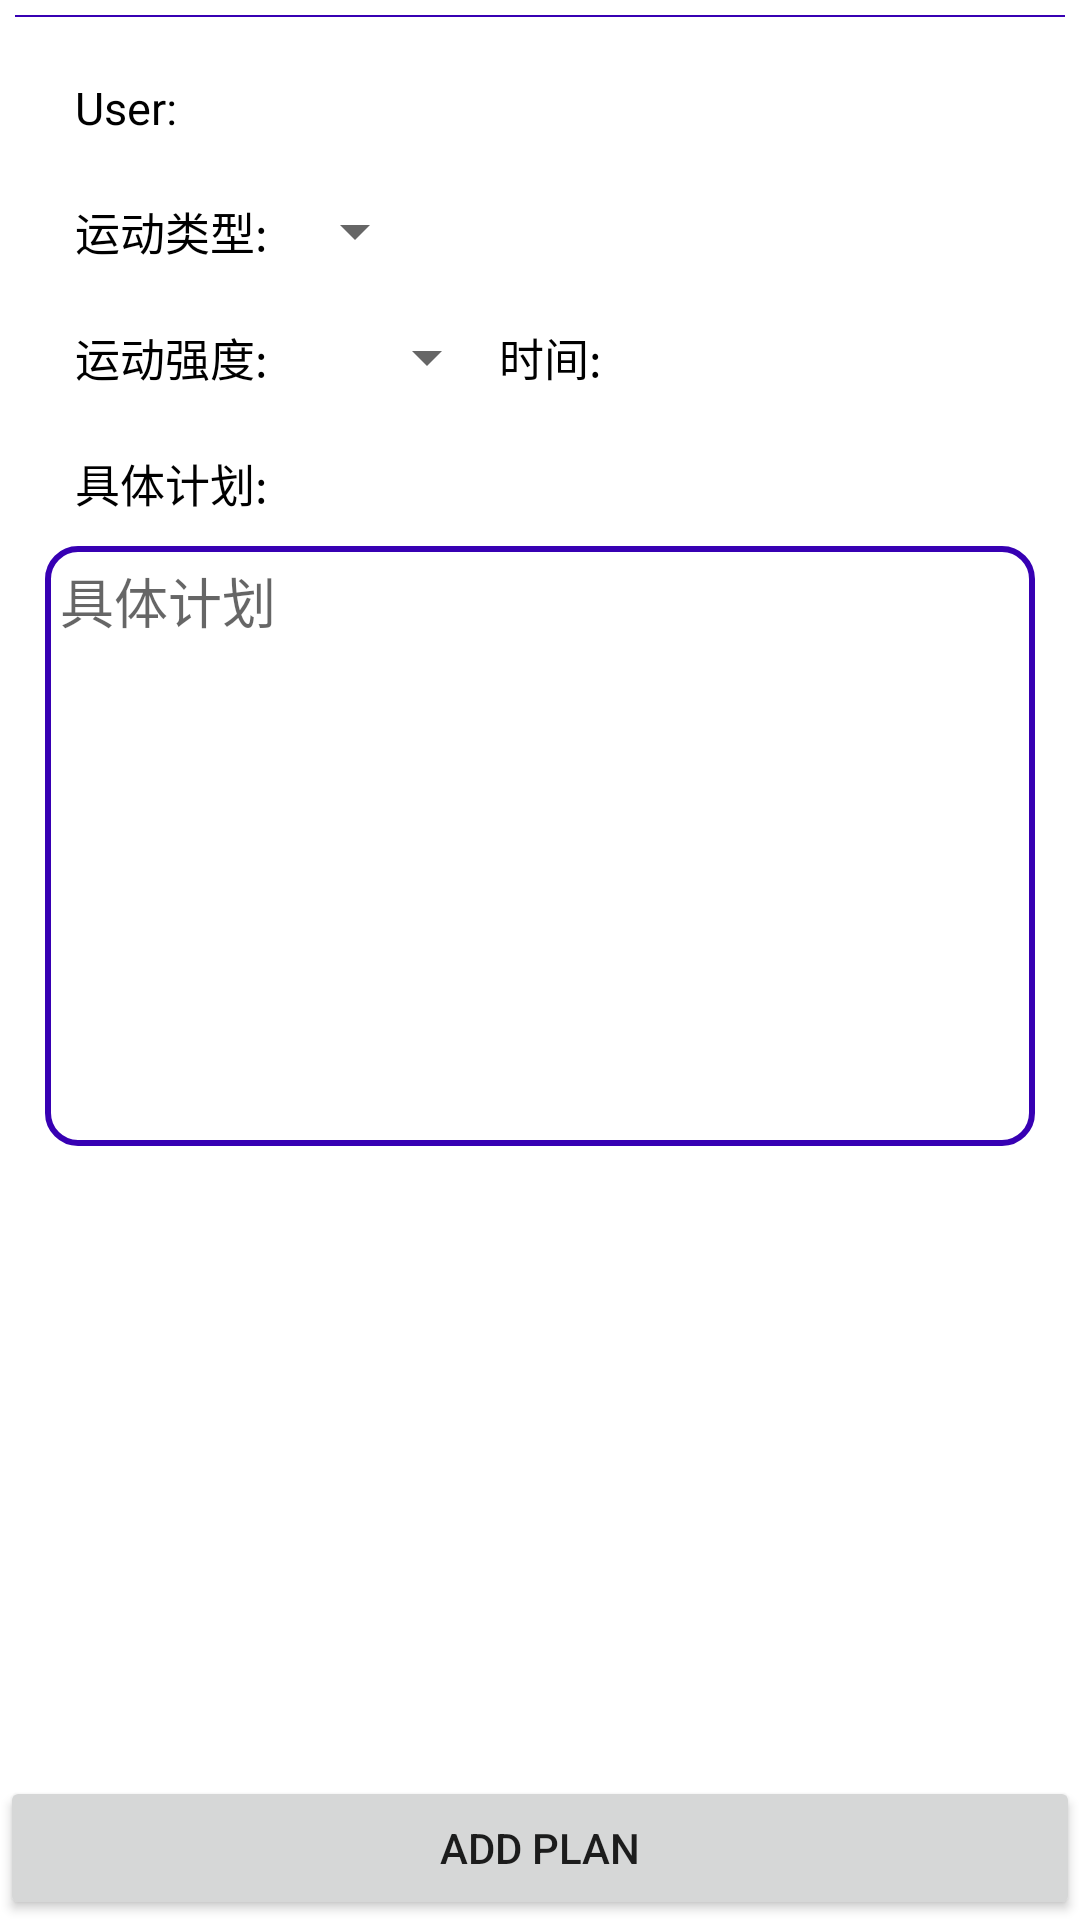

Write the Android layout XML for this screen, with the resource values it uses.
<!-- AndroidManifest.xml: application theme Theme.SportTips -->
<!-- res/layout/activity_add_plan.xml -->
<?xml version="1.0" encoding="utf-8"?>
<RelativeLayout
    xmlns:android="http://schemas.android.com/apk/res/android"
    xmlns:app="http://schemas.android.com/apk/res-auto"
    xmlns:tools="http://schemas.android.com/tools"
    android:layout_width="match_parent"
    android:layout_height="wrap_content"
>
    <LinearLayout
        android:layout_width="match_parent"
        android:layout_height="match_parent"
        android:padding="5dp"
        android:orientation="vertical">

    <View
        android:background="@color/purple_200"
        android:layout_width="match_parent"
        android:layout_height="0.5dp"/>
    <LinearLayout
        android:paddingTop="10dp"
        android:paddingRight="10dp"
        android:paddingLeft="10dp"
        android:orientation="vertical"
        android:layout_width="match_parent"
        android:layout_height="match_parent">
        <LinearLayout
            android:padding="5dp"
            android:orientation="horizontal"
            android:layout_width="match_parent"
            android:layout_height="wrap_content">
            <TextView
                android:layout_width="wrap_content"
                android:layout_height="wrap_content"
                android:gravity="center"
                android:padding="5dp"
                android:text="User:"
                android:theme="@style/ShiwuTextStyle" />
            <TextView
                android:textColor="#000000"
                android:padding="5dp"
                android:id="@+id/name"
                android:layout_width="wrap_content"
                android:layout_height="wrap_content"/>
        </LinearLayout>


        <LinearLayout
            android:padding="5dp"
            android:orientation="horizontal"
            android:layout_width="match_parent"
            android:layout_height="wrap_content">
            <TextView
                android:padding="5dp"
                android:gravity="center"
                android:theme="@style/ShiwuTextStyle"
                android:layout_width="wrap_content"
                android:layout_height="wrap_content"
                android:text="运动类型:" />
            <Spinner
                android:layout_gravity="center"
                android:id="@+id/leibie"
                android:layout_width="wrap_content"
                android:layout_height="wrap_content"/>

        </LinearLayout>
        <LinearLayout
            android:padding="5dp"
            android:orientation="horizontal"
            android:layout_width="match_parent"
            android:layout_height="wrap_content">
            <TextView
                android:padding="5dp"
                android:gravity="center"
                android:theme="@style/ShiwuTextStyle"
                android:layout_width="wrap_content"
                android:layout_height="wrap_content"
                android:text="运动强度:" />
            <ImageView
                android:id="@+id/color"
                android:layout_width="24dp"
                android:layout_height="12dp"
                android:layout_gravity="center">
            </ImageView>
            <Spinner
                android:layout_gravity="center"
                android:id="@+id/dengji"
                android:layout_width="wrap_content"
                android:layout_height="wrap_content"/>
            <TextView
                android:id="@+id/sumtime"
                android:theme="@style/ShiwuTextStyle"
                android:text="时间:"
                android:layout_width="wrap_content"
                android:layout_height="wrap_content"/>

        </LinearLayout>

        <LinearLayout
            android:padding="5dp"
            android:orientation="horizontal"
            android:layout_width="match_parent"
            android:layout_height="wrap_content">
            <TextView
                android:padding="5dp"
                android:theme="@style/ShiwuTextStyle"
                android:layout_width="wrap_content"
                android:layout_height="match_parent"
                android:text="具体计划:" />
        </LinearLayout>
        <EditText
            android:padding="5dp"
            android:gravity="start"
            android:id="@+id/shixiang"
            android:hint="具体计划"
            android:background="@drawable/edittext_bg"
            android:layout_width="match_parent"
            android:layout_height="200dp"/>
    </LinearLayout>
    </LinearLayout>
    <Button
        android:id="@+id/Add"
        android:layout_alignParentBottom="true"
        android:text="Add Plan"
        android:layout_width="match_parent"
        android:layout_height="wrap_content"/>
</RelativeLayout>
<!-- resources referenced by this layout -->
<resources>
  <color name="purple_200">#FF3700B3</color>
  <!-- drawable edittext_bg (drawable-v24) -->
  <?xml version="1.0" encoding="utf-8"?>
  <layer-list xmlns:android="http://schemas.android.com/apk/res/android">
      <item>
          <shape android:shape="rectangle">
          <solid android:color="#FFFFFF" />
          <stroke
          android:width="2dp"
          android:color="#FF3700B3" />
          <corners android:radius="10dp"/>
      </shape>
  </item>
  </layer-list>
  <style name="ShiwuTextStyle">
          <item name="android:textSize">15dp</item>
          <item name="android:textColor">#000000</item>
      </style>
  <style name="Theme.SportTips" parent="Theme.MaterialComponents.DayNight.NoActionBar">
          
          <item name="colorPrimary">@color/purple_500</item>
          <item name="colorPrimaryVariant">@color/purple_700</item>
          <item name="colorOnPrimary">@color/white</item>
          
          <item name="colorSecondary">@color/teal_200</item>
          <item name="colorSecondaryVariant">@color/teal_700</item>
          <item name="colorOnSecondary">@color/black</item>
          
          <item name="android:statusBarColor">?attr/colorPrimaryVariant</item>
          
      </style>
  <color name="purple_500">#FF3700B3</color>
  <color name="purple_700">#FF3700B3</color>
  <color name="white">#FFFFFFFF</color>
  <color name="teal_200">#FF03DAC5</color>
  <color name="teal_700">#FF018786</color>
  <color name="black">#FF000000</color>
</resources>
